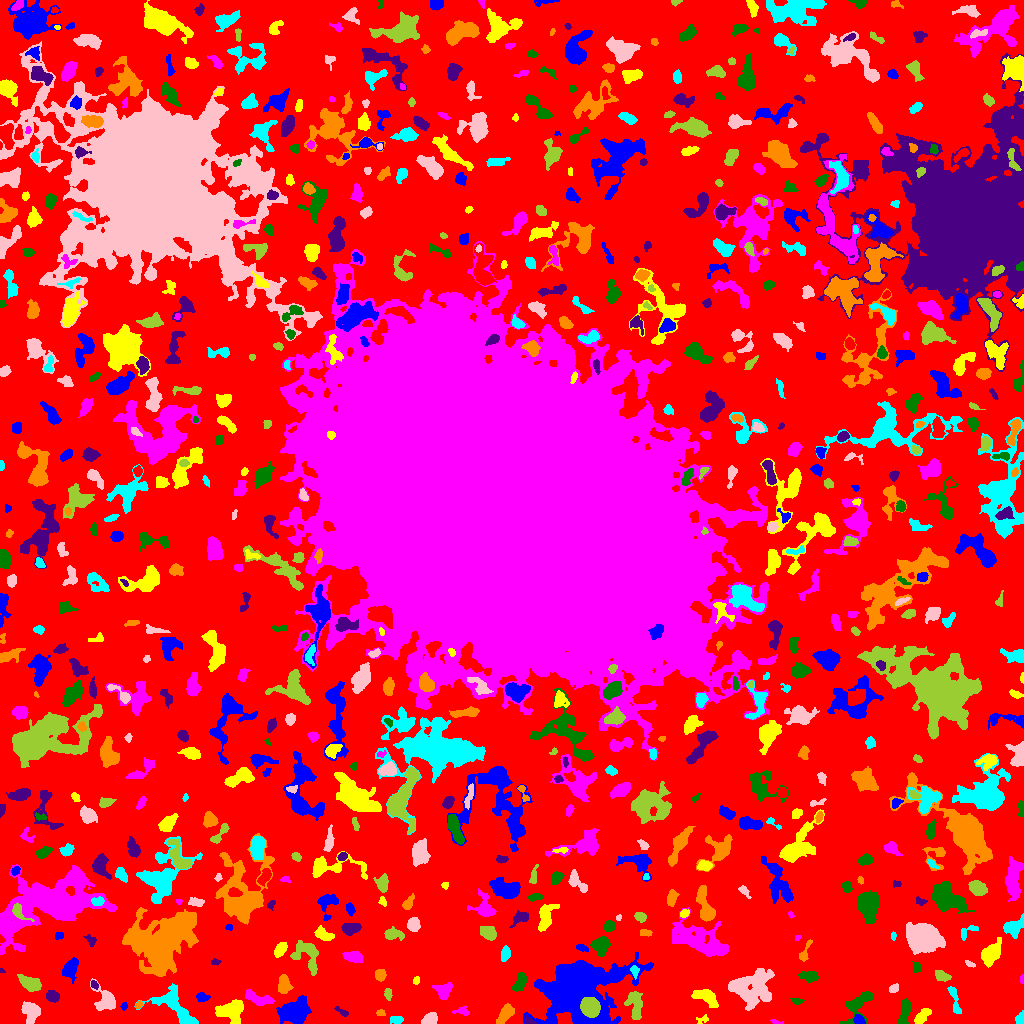

The file beside this chart, header and first rows:
ID, X, Y, A, B, theta, total_flux, mu_max, mu_median, mu_mean, R_fwhm, R_e, R10, R90, x_start, x_end, y_start, y_end, area, greylevel
0, 510.1, 512.2, 311.2, 303, 1.249, 1178172, 11.0, 1.0, 1.765, 53.24, 216.1, 82.27, 348.7, 0, 1023, 0, 1023, 667421, 1.765
1, 295.2, 11.91, 6.74, 5.968, 0.212, 2416, 12.0, 3.0, 3.752, 7.024, 7.024, 2.646, 11.74, 276, 311, 0, 28, 644, 7.752
2, 702.3, 3.833, 3.498, 2.05, 0.3344, 114.0, 4.0, 1.0, 1.562, 3.241, 2.523, 0.9772, 4.146, 696, 708, 0, 9, 73, 5.562
3, 776.6, 1.263, 2.829, 0.9741, -0.2717, 38.0, 2.0, 1.0, 0.8261, 2.985, 1.693, 0.5642, 2.764, 770, 783, 0, 4, 46, 5.826
4, 905.1, 12.25, 6.725, 2.446, 1.312, 816.0, 9.0, 3.0, 3.472, 4.918, 4.652, 1.784, 7.291, 898, 911, 0, 25, 235, 7.472
5, 529.3, 1.652, 2.561, 1.478, -0.1984, 158.0, 6.0, 2.0, 2.358, 3.09, 2.257, 0.7979, 3.656, 525, 537, 0, 8, 67, 10.36
6, 505.5, 9.971, 5.83, 2.818, 0.9239, 1261, 10.0, 5.0, 5.412, 6.864, 5.109, 2.034, 7.736, 496, 514, 0, 20, 233, 7.412
7, 396.2, 3.576, 3.346, 1.89, -0.06314, 224.0, 4.0, 2.0, 2.24, 4.687, 3.192, 1.262, 4.82, 390, 403, 0, 7, 100, 6.24
8, 430, 4.204, 3.616, 2.556, 0.4114, 951.0, 13.0, 6.0, 5.87, 4.618, 3.868, 1.493, 5.997, 421, 437, 0, 11, 162, 9.87
9, 634.5, 19.24, 7.746, 3.515, -1.438, 942.0, 6.0, 3.0, 2.829, 8.038, 5.754, 2.326, 8.649, 624, 642, 4, 32, 333, 6.829
10, 672.6, 11.54, 7.041, 2.74, -0.3628, 856.0, 8.0, 2.0, 2.972, 5.47, 4.687, 1.871, 7.858, 654, 682, 2, 20, 288, 6.972
11, 858.7, 3.683, 2.937, 2.153, -0.6651, 325.0, 6.0, 3.0, 3.283, 4.618, 3.192, 1.262, 4.82, 853, 865, 0, 9, 99, 10.28
12, 921.8, 6.794, 5.26, 2.356, 0.7922, 461.0, 7.0, 2.0, 2.561, 3.385, 4.184, 1.493, 6.482, 914, 931, 0, 15, 180, 6.561
13, 463, 11.61, 3.408, 1.872, -0.1292, 97.0, 3.0, 1.0, 0.9604, 2.985, 2.523, 0.9772, 4.068, 452, 469, 8, 18, 101, 5.96
14, 858.2, 19.06, 9.824, 4.723, 0.8839, 1580, 9.0, 4.0, 3.901, 6.723, 6.257, 2.459, 9.982, 839, 873, 0, 32, 405, 6.901
15, 342.4, 10.85, 3.895, 1.203, -0.5558, 114.0, 5.0, 1.0, 1.481, 2.326, 2.185, 0.7979, 3.909, 334, 348, 7, 17, 77, 6.481
16, 380.5, 10.52, 2.244, 1.548, -0.1932, 99.0, 3.0, 2.0, 1.768, 3.241, 2.394, 0.9772, 3.742, 376, 385, 8, 14, 56, 6.768
17, 1020, 4.455, 2.859, 2.086, 1.311, 268.0, 6.0, 3.0, 2.882, 4.222, 2.985, 1.128, 4.618, 1015, 1023, 0, 13, 93, 6.882
18, 31.69, 12, 4.811, 3.814, -1.467, 1068, 11.0, 3.0, 3.548, 4.184, 4.951, 1.784, 8.058, 21, 40, 0, 22, 301, 7.548
19, 590.5, 16.14, 4.255, 3.989, -1.071, 9476, 66.0, 24.0, 27.07, 6.482, 5.323, 2.185, 8.482, 580, 600, 6, 26, 350, 65.07
20, 75.5, 18.72, 1.572, 1.239, 0.0, 36.0, 2.0, 1.0, 0.878, 2.985, 1.693, 0.5642, 2.764, 72, 79, 16, 21, 41, 5.878
21, 124.1, 17.16, 2.007, 1.639, 1.157, 142.0, 5.0, 3.0, 2.958, 3.038, 2.257, 0.7979, 3.523, 120, 127, 13, 21, 48, 6.958
22, 230, 12.01, 7.035, 5.229, -0.08007, 2441, 13.0, 5.0, 5.341, 6.457, 6.91, 2.646, 10.48, 215, 243, 0, 24, 457, 9.341
23, 258.5, 24.87, 7.949, 2.865, -0.3125, 734.0, 6.0, 3.0, 2.759, 7.024, 5.352, 2.185, 8.078, 245, 274, 18, 34, 266, 8.759
24, 796.7, 22.05, 2.893, 1.612, -0.1364, 133.0, 4.0, 2.0, 1.873, 3.385, 2.459, 0.9772, 4.146, 790, 804, 18, 25, 71, 5.873
25, 52.64, 27.3, 3, 2.546, -0.3303, 459.0, 7.0, 3.0, 3.232, 4.37, 3.523, 1.382, 5.614, 46, 59, 21, 33, 142, 7.232
26, 138.7, 18.47, 1.999, 1.261, 1.001, 86.0, 4.0, 2.0, 1.792, 2.985, 1.954, 0.7979, 3.09, 135, 142, 15, 23, 48, 7.792
27, 954.3, 24.0, 9.041, 1.857, -1.321, 368.0, 6.0, 2.0, 2.033, 4.107, 4.184, 1.493, 6.747, 947, 961, 10, 37, 181, 6.033
28, 105.8, 22.92, 5.546, 4.527, -1.177, 1399, 10.0, 3.0, 3.997, 6.864, 5.262, 2.111, 8.444, 90, 115, 13, 45, 350, 7.997
29, 388, 29.52, 2.821, 1.697, -1.476, 196.0, 5.0, 2.0, 2.361, 3.478, 2.821, 0.9772, 4.297, 384, 392, 23, 35, 83, 6.361
30, 468.2, 34.64, 4.335, 2.966, 0.6, 396.0, 4.0, 2.0, 2.052, 6.155, 4.37, 1.693, 6.864, 459, 478, 26, 42, 193, 6.052
31, 201.9, 26.37, 2.955, 1.961, -0.1065, 302.0, 7.0, 2.0, 2.849, 3.432, 2.877, 1.128, 4.82, 196, 210, 22, 31, 106, 6.849
32, 707.3, 26.07, 6.007, 3.217, -0.4842, 1041, 9.0, 3.0, 3.447, 5.14, 4.787, 1.871, 8.195, 691, 718, 16, 34, 302, 7.447
33, 443.7, 32.3, 3.86, 3.427, 1.028, 820.0, 10.0, 3.0, 3.677, 4.853, 4.146, 1.596, 6.887, 432, 452, 24, 41, 223, 7.677
34, 520.2, 41.8, 5.326, 2.327, 1.157, 347.0, 5.0, 2.0, 1.779, 4.26, 4.029, 1.596, 6.433, 512, 527, 32, 51, 195, 6.779
35, 94.16, 38.92, 2.143, 1.525, -0.7079, 76.0, 3.0, 1.0, 1.288, 2.706, 2.257, 0.7979, 3.568, 91, 98, 34, 43, 59, 7.288
36, 283.9, 38.8, 4.476, 2.74, -1.482, 692.0, 7.0, 3.0, 3.249, 5.585, 4.442, 1.784, 6.84, 278, 293, 30, 49, 213, 7.249
37, 174.8, 16.26, 13.67, 5.797, -0.7246, 1947, 8.0, 3.0, 2.963, 8.867, 7.527, 2.985, 11.93, 134, 198, 0, 40, 657, 6.963
38, 893.8, 34.89, 2.307, 1.901, 0.5042, 240.0, 6.0, 3.0, 3.0, 3.909, 2.706, 0.9772, 4.068, 889, 898, 31, 40, 80, 7.0
39, 30.5, 39.69, 5.386, 2.886, -0.4504, 1139, 10.0, 4.0, 4.068, 6.103, 4.951, 1.954, 7.818, 17, 41, 32, 49, 280, 8.068
40, 346.8, 47.6, 5.334, 2.899, 0.5316, 636.0, 6.0, 3.0, 2.741, 6.358, 4.787, 1.871, 7.313, 335, 355, 38, 57, 232, 6.741
41, 70.31, 55.17, 4.9, 3.184, 1.191, 1393, 13.0, 5.0, 5.297, 5.293, 4.787, 1.871, 7.818, 62, 78, 40, 66, 263, 8.297
42, 416.2, 43.16, 2.243, 1.502, 1.317, 100.0, 3.0, 2.0, 1.923, 3.29, 2.257, 0.9772, 3.523, 413, 419, 39, 47, 52, 5.923
43, 1022, 43.87, 2.505, 0.9645, 1.55, 76.0, 3.0, 2.0, 2.111, 2.821, 1.954, 0.7979, 2.932, 1020, 1023, 40, 49, 36, 6.111
44, 809.3, 47.43, 4.476, 2.36, -0.05799, 461.0, 5.0, 3.0, 2.634, 5.293, 4.068, 1.693, 6.333, 798, 818, 41, 52, 175, 6.634
45, 0.8333, 52.94, 1.187, 0.8841, -1.374, 18.0, 2.0, 1.0, 0.75, 2.111, 1.128, 0.0, 1.954, 0, 5, 51, 55, 24, 6.75
46, 380.2, 48.5, 2.719, 2.369, 1.464, 455.0, 7.0, 4.0, 3.76, 4.583, 3.29, 1.382, 5.015, 375, 386, 42, 54, 121, 7.76
47, 634.5, 52.33, 3.14, 1.887, -1.444, 177.0, 4.0, 2.0, 2.082, 4.406, 2.985, 1.128, 4.583, 630, 639, 44, 58, 85, 9.082
48, 751.5, 34.8, 10.73, 8.813, 0.2133, 6372, 13.0, 6.0, 5.95, 11.49, 10.73, 4.222, 16.48, 728, 774, 13, 55, 1071, 7.95
49, 941.8, 47.54, 4.187, 2.27, -0.3218, 296.0, 4.0, 2.0, 2.07, 5.528, 3.868, 1.596, 5.944, 935, 951, 42, 53, 143, 6.07
50, 232.4, 43.77, 8.485, 3.92, 0.2889, 2479, 13.0, 4.0, 4.948, 6.18, 6.555, 2.523, 10.88, 219, 253, 30, 54, 501, 8.948
51, 578.3, 33.65, 17.78, 14.82, 0.2661, 56497, 47.0, 9.0, 14.9, 17.97, 16.06, 6.408, 27.65, 523, 653, 0, 71, 3793, 16.9
52, 991.3, 70.05, 5.932, 3.388, 0.9638, 1306, 9.0, 3.0, 3.539, 6.457, 5.614, 2.185, 8.849, 981, 1001, 56, 86, 369, 7.539
53, 353.8, 66.68, 4.955, 2.521, -0.1852, 858.0, 8.0, 4.0, 4.378, 6.283, 4.583, 1.871, 6.979, 342, 362, 61, 72, 196, 8.378
54, 916.4, 55.71, 2.356, 1.867, 1.469, 227.0, 7.0, 2.0, 2.609, 2.985, 2.585, 0.9772, 4.184, 912, 921, 51, 62, 87, 7.609
55, 215.2, 61.72, 2.416, 1.387, -0.004119, 123.0, 5.0, 2.0, 2.236, 2.585, 2.257, 0.7979, 3.568, 211, 221, 58, 65, 55, 7.236
56, 161.2, 80.6, 16.74, 11.5, 0.6418, 26668, 40.0, 7.0, 9.231, 9.805, 13.95, 4.82, 24.64, 122, 198, 47, 116, 2889, 12.23
57, 505.3, 69.52, 3.36, 2.069, 1.372, 392.0, 7.0, 3.0, 3.015, 3.868, 3.338, 1.262, 5.352, 501, 510, 62, 78, 130, 7.015
58, 970, 59.59, 2.987, 1.254, -0.4672, 95.0, 3.0, 2.0, 1.727, 3.29, 2.523, 0.9772, 3.742, 965, 975, 56, 63, 55, 5.727
59, 306.8, 69.45, 9.162, 5.865, -1.07, 1089, 8.0, 2.0, 2.415, 5.202, 6.129, 2.111, 10.01, 290, 318, 48, 83, 451, 6.415
... 735 more rows
